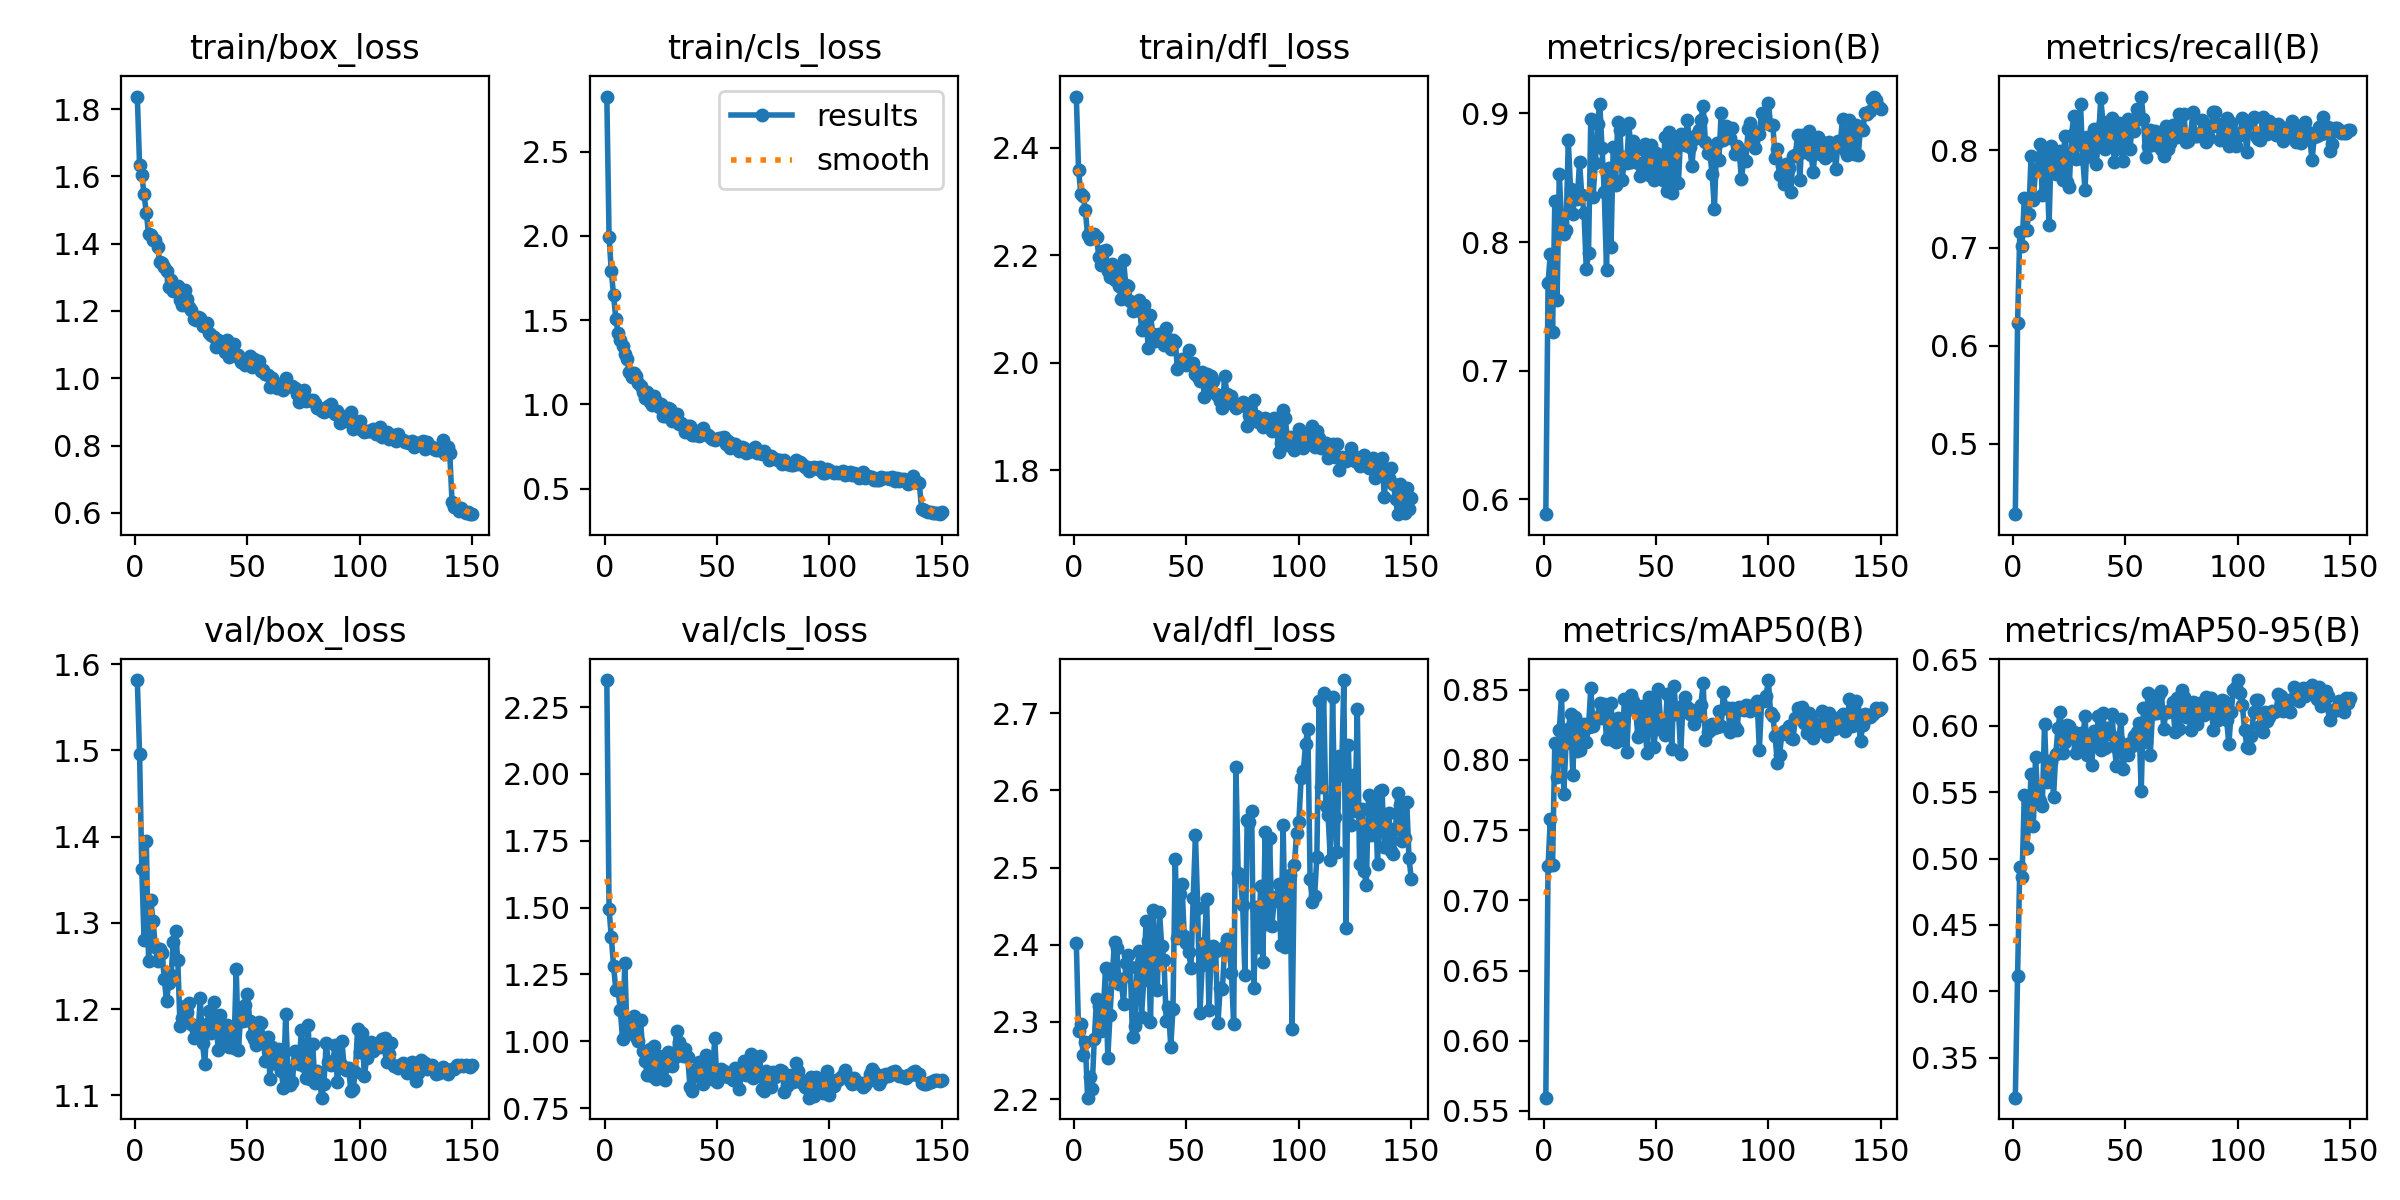

Source data for this figure (header and first rows):
epoch, time, train/box_loss, train/cls_loss, train/dfl_loss, metrics/precision(B), metrics/recall(B), metrics/mAP50(B), metrics/mAP50-95(B), val/box_loss, val/cls_loss, val/dfl_loss, lr/pg0, lr/pg1, lr/pg2
1, 8.143, 1.837, 2.827, 2.495, 0.5885, 0.4278, 0.5595, 0.32, 1.581, 2.351, 2.402, 0.06728, 0.0003305, 0.0003305
2, 15.55, 1.634, 1.995, 2.359, 0.7685, 0.6231, 0.7246, 0.4115, 1.496, 1.495, 2.288, 0.03428, 0.0006637, 0.0006637
3, 22.9, 1.604, 1.788, 2.314, 0.7908, 0.7159, 0.7579, 0.4936, 1.363, 1.39, 2.298, 0.001282, 0.0009967, 0.0009967
4, 30.22, 1.546, 1.648, 2.31, 0.7297, 0.7018, 0.7255, 0.4858, 1.28, 1.281, 2.257, 0.000999, 0.000999, 0.000999
5, 37.55, 1.492, 1.508, 2.285, 0.8318, 0.751, 0.8123, 0.5482, 1.394, 1.193, 2.274, 0.0009983, 0.0009983, 0.0009983
6, 44.86, 1.43, 1.424, 2.237, 0.755, 0.7188, 0.788, 0.5082, 1.255, 1.191, 2.202, 0.0009973, 0.0009973, 0.0009973
7, 52.21, 1.427, 1.382, 2.229, 0.8527, 0.7343, 0.8214, 0.5254, 1.326, 1.116, 2.229, 0.0009961, 0.0009961, 0.0009961
8, 59.64, 1.411, 1.346, 2.238, 0.8154, 0.7936, 0.8463, 0.5638, 1.302, 1.008, 2.213, 0.0009947, 0.0009947, 0.0009947
9, 67.06, 1.411, 1.298, 2.239, 0.8066, 0.7486, 0.7759, 0.5244, 1.272, 1.294, 2.278, 0.0009931, 0.0009931, 0.0009931
10, 74.57, 1.389, 1.266, 2.234, 0.8095, 0.7797, 0.8121, 0.5762, 1.256, 1.03, 2.33, 0.0009912, 0.0009912, 0.0009912
11, 82.18, 1.345, 1.194, 2.197, 0.8792, 0.7815, 0.8219, 0.5464, 1.269, 1.033, 2.321, 0.0009892, 0.0009892, 0.0009892
12, 89.85, 1.341, 1.162, 2.182, 0.8412, 0.8063, 0.833, 0.5436, 1.265, 1.08, 2.288, 0.0009869, 0.0009869, 0.0009869
13, 97.48, 1.332, 1.188, 2.209, 0.8216, 0.7541, 0.7895, 0.5399, 1.235, 1.095, 2.314, 0.0009844, 0.0009844, 0.0009844
14, 105.1, 1.317, 1.167, 2.209, 0.8396, 0.7992, 0.8305, 0.601, 1.209, 1.017, 2.369, 0.0009818, 0.0009818, 0.0009818
15, 112.6, 1.272, 1.127, 2.171, 0.8332, 0.7868, 0.8063, 0.5574, 1.23, 0.9994, 2.254, 0.0009789, 0.0009789, 0.0009789
16, 120.3, 1.291, 1.111, 2.16, 0.8621, 0.7229, 0.807, 0.5735, 1.239, 1.078, 2.309, 0.0009758, 0.0009758, 0.0009758
17, 127.9, 1.258, 1.072, 2.184, 0.8367, 0.8046, 0.8234, 0.5728, 1.278, 0.9626, 2.361, 0.0009725, 0.0009725, 0.0009725
18, 135.5, 1.267, 1.039, 2.154, 0.8227, 0.7963, 0.8259, 0.5467, 1.291, 0.9251, 2.404, 0.000969, 0.000969, 0.000969
19, 143.1, 1.273, 1.073, 2.17, 0.7787, 0.7753, 0.8129, 0.5791, 1.257, 0.8747, 2.395, 0.0009652, 0.0009652, 0.0009652
20, 150.8, 1.232, 1.016, 2.142, 0.7919, 0.7815, 0.8235, 0.5982, 1.18, 0.9708, 2.349, 0.0009613, 0.0009613, 0.0009613
21, 158.4, 1.218, 0.9976, 2.118, 0.8958, 0.7992, 0.8511, 0.6106, 1.19, 0.8711, 2.355, 0.0009572, 0.0009572, 0.0009572
22, 166.1, 1.262, 1.052, 2.191, 0.8347, 0.7698, 0.824, 0.5798, 1.203, 0.9815, 2.323, 0.0009529, 0.0009529, 0.0009529
23, 173.7, 1.235, 1.02, 2.145, 0.8614, 0.8146, 0.8284, 0.5877, 1.196, 0.8577, 2.377, 0.0009484, 0.0009484, 0.0009484
24, 181.3, 1.211, 0.982, 2.142, 0.8919, 0.7676, 0.8309, 0.6007, 1.207, 0.9458, 2.386, 0.0009437, 0.0009437, 0.0009437
25, 189, 1.204, 0.9994, 2.115, 0.9077, 0.7624, 0.8407, 0.5997, 1.182, 0.8796, 2.371, 0.0009388, 0.0009388, 0.0009388
26, 196.6, 1.176, 0.9331, 2.096, 0.8732, 0.8155, 0.8296, 0.5916, 1.167, 0.9011, 2.28, 0.0009337, 0.0009337, 0.0009337
27, 204.3, 1.173, 0.9319, 2.101, 0.8388, 0.8348, 0.8397, 0.5951, 1.177, 0.8559, 2.295, 0.0009284, 0.0009284, 0.0009284
28, 212, 1.181, 0.9767, 2.098, 0.7785, 0.7912, 0.8146, 0.5796, 1.17, 0.9595, 2.372, 0.0009229, 0.0009229, 0.0009229
29, 219.6, 1.178, 0.9725, 2.116, 0.8574, 0.8124, 0.8286, 0.5843, 1.213, 0.9107, 2.392, 0.0009173, 0.0009173, 0.0009173
30, 227.3, 1.155, 0.8995, 2.061, 0.7959, 0.8475, 0.8407, 0.5945, 1.16, 0.9089, 2.307, 0.0009115, 0.0009115, 0.0009115
31, 235, 1.158, 0.9343, 2.108, 0.8739, 0.7911, 0.8141, 0.5904, 1.136, 0.9358, 2.354, 0.0009055, 0.0009055, 0.0009055
32, 242.7, 1.163, 0.9413, 2.085, 0.8445, 0.7592, 0.813, 0.6073, 1.183, 1.038, 2.431, 0.0008993, 0.0008993, 0.0008993
33, 250.3, 1.134, 0.8827, 2.027, 0.8932, 0.8137, 0.8299, 0.5777, 1.198, 0.9988, 2.404, 0.0008929, 0.0008929, 0.0008929
34, 258, 1.13, 0.8895, 2.088, 0.8871, 0.7936, 0.8171, 0.5884, 1.172, 0.9781, 2.3, 0.0008864, 0.0008864, 0.0008864
35, 265.7, 1.122, 0.8783, 2.054, 0.848, 0.8081, 0.814, 0.5702, 1.208, 0.9455, 2.445, 0.0008797, 0.0008797, 0.0008797
36, 273.4, 1.092, 0.8369, 2.041, 0.8661, 0.8219, 0.8435, 0.5963, 1.188, 0.9694, 2.386, 0.0008729, 0.0008729, 0.0008729
37, 281.1, 1.114, 0.8724, 2.045, 0.8612, 0.7859, 0.8056, 0.5891, 1.152, 0.9396, 2.341, 0.0008658, 0.0008658, 0.0008658
38, 288.8, 1.102, 0.8707, 2.053, 0.8927, 0.8107, 0.8394, 0.6076, 1.193, 0.8292, 2.442, 0.0008587, 0.0008587, 0.0008587
39, 296.5, 1.096, 0.8189, 2.042, 0.8622, 0.8527, 0.8463, 0.5821, 1.16, 0.8158, 2.399, 0.0008513, 0.0008513, 0.0008513
40, 304.2, 1.078, 0.8205, 2.034, 0.8787, 0.8286, 0.842, 0.6094, 1.18, 0.891, 2.38, 0.0008439, 0.0008439, 0.0008439
41, 311.9, 1.113, 0.844, 2.064, 0.8719, 0.8015, 0.8347, 0.5836, 1.181, 0.8845, 2.301, 0.0008362, 0.0008362, 0.0008362
42, 319.5, 1.064, 0.8137, 2.045, 0.8614, 0.8026, 0.8164, 0.5982, 1.156, 0.9225, 2.319, 0.0008284, 0.0008284, 0.0008284
43, 327.2, 1.074, 0.8188, 2.026, 0.8512, 0.8211, 0.8185, 0.5936, 1.17, 0.8617, 2.268, 0.0008205, 0.0008205, 0.0008205
44, 335, 1.102, 0.8622, 2.042, 0.8538, 0.8323, 0.8383, 0.609, 1.155, 0.8418, 2.317, 0.0008125, 0.0008125, 0.0008125
45, 342.6, 1.066, 0.8216, 2.038, 0.8761, 0.7874, 0.8269, 0.5846, 1.246, 0.9503, 2.511, 0.0008043, 0.0008043, 0.0008043
46, 350.4, 1.07, 0.8154, 1.988, 0.869, 0.8008, 0.8051, 0.57, 1.152, 0.9264, 2.408, 0.000796, 0.000796, 0.000796
47, 358.1, 1.049, 0.8034, 1.996, 0.8521, 0.8274, 0.8448, 0.5886, 1.195, 0.869, 2.466, 0.0007875, 0.0007875, 0.0007875
48, 365.8, 1.046, 0.7969, 2.006, 0.8756, 0.8244, 0.8434, 0.605, 1.186, 0.86, 2.479, 0.0007789, 0.0007789, 0.0007789
49, 373.5, 1.039, 0.786, 2, 0.8482, 0.7885, 0.8091, 0.5676, 1.205, 1.013, 2.412, 0.0007702, 0.0007702, 0.0007702
50, 381.2, 1.041, 0.7969, 1.996, 0.8694, 0.8207, 0.8223, 0.5846, 1.217, 0.8469, 2.402, 0.0007614, 0.0007614, 0.0007614
51, 388.9, 1.066, 0.8003, 2.023, 0.8673, 0.832, 0.8506, 0.5778, 1.187, 0.861, 2.391, 0.0007525, 0.0007525, 0.0007525
52, 396.7, 1.032, 0.801, 1.998, 0.8562, 0.8011, 0.8288, 0.5872, 1.169, 0.8949, 2.369, 0.0007435, 0.0007435, 0.0007435
53, 404.4, 1.056, 0.8062, 2, 0.8481, 0.826, 0.8276, 0.5846, 1.165, 0.8873, 2.461, 0.0007343, 0.0007343, 0.0007343
54, 412.1, 1.042, 0.7632, 1.979, 0.8816, 0.8192, 0.8177, 0.5925, 1.158, 0.8822, 2.542, 0.0007251, 0.0007251, 0.0007251
55, 419.9, 1.051, 0.7835, 1.974, 0.8394, 0.8418, 0.8471, 0.595, 1.185, 0.8671, 2.448, 0.0007158, 0.0007158, 0.0007158
56, 427.6, 1.021, 0.7411, 1.967, 0.8858, 0.8316, 0.8471, 0.6024, 1.184, 0.8662, 2.312, 0.0007063, 0.0007063, 0.0007063
57, 435.3, 1.025, 0.7643, 1.982, 0.8379, 0.8547, 0.8081, 0.5505, 1.166, 0.8556, 2.374, 0.0006968, 0.0006968, 0.0006968
58, 443.1, 1.012, 0.7653, 1.935, 0.8598, 0.8321, 0.8524, 0.6135, 1.139, 0.8994, 2.403, 0.0006872, 0.0006872, 0.0006872
59, 450.9, 1.009, 0.7461, 1.98, 0.879, 0.7933, 0.8324, 0.5878, 1.167, 0.8925, 2.46, 0.0006775, 0.0006775, 0.0006775
60, 458.7, 0.9735, 0.7221, 1.949, 0.8459, 0.804, 0.8357, 0.6247, 1.119, 0.8201, 2.315, 0.0006678, 0.0006678, 0.0006678
... 90 more rows
